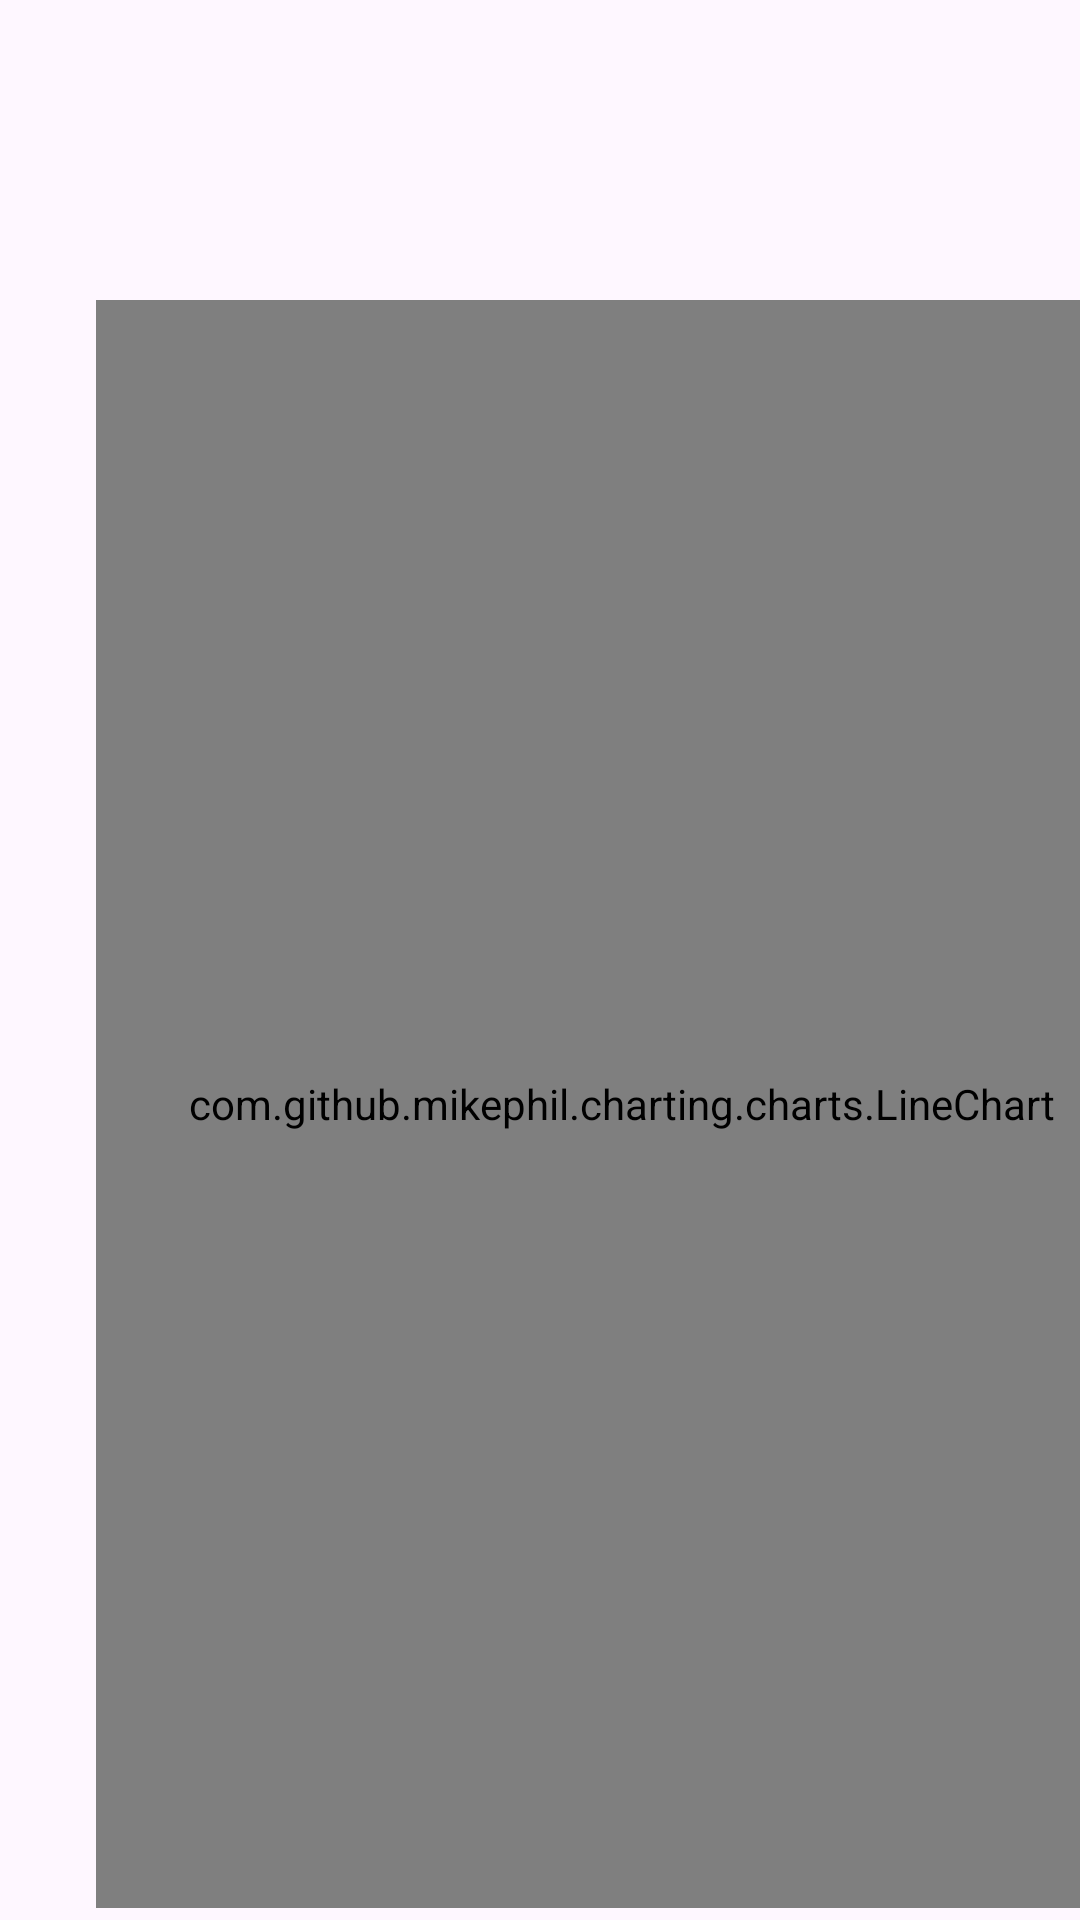

Reconstruct the res/layout file that produces this screen, plus the resources it refers to.
<!-- AndroidManifest.xml: application theme Theme.PowerVisionV2 -->
<!-- res/layout/fragment_historico.xml -->
<?xml version="1.0" encoding="utf-8"?>
<FrameLayout xmlns:android="http://schemas.android.com/apk/res/android"
    xmlns:tools="http://schemas.android.com/tools"
    android:layout_width="match_parent"
    android:layout_height="match_parent"
    xmlns:app="http://schemas.android.com/apk/res-auto"
    tools:context=".Fragment_historico">

    
    <TextView
        android:layout_width="match_parent"
        android:layout_height="wrap_content"
        android:text="Historial de consumo"
        android:layout_marginTop="30dp"
        android:layout_marginBottom="600dp"
        android:gravity="center"
        android:textSize="35dp"
        android:textStyle="bold"/>

    <com.github.mikephil.charting.charts.LineChart
        android:id="@+id/histLinechart"
        android:layout_width="350dp"
        android:layout_height="536dp"
        android:layout_marginStart="32dp"
        android:layout_marginTop="100dp"
        app:chart_padding_bottom="40dp"
        app:chart_padding_left="50dp"
        app:chart_padding_right="50dp"
        app:chart_padding_top="25dp"
        app:layout_constraintLeft_toLeftOf="parent"
        app:layout_constraintStart_toStartOf="parent"
        app:layout_constraintTop_toTopOf="parent" />


</FrameLayout>
<!-- resources referenced by this layout -->
<resources>
  <style name="Theme.PowerVisionV2" parent="Base.Theme.PowerVisionV2" />
  <style name="Base.Theme.PowerVisionV2" parent="Theme.Material3.DayNight.NoActionBar">
          
          
      </style>
</resources>
